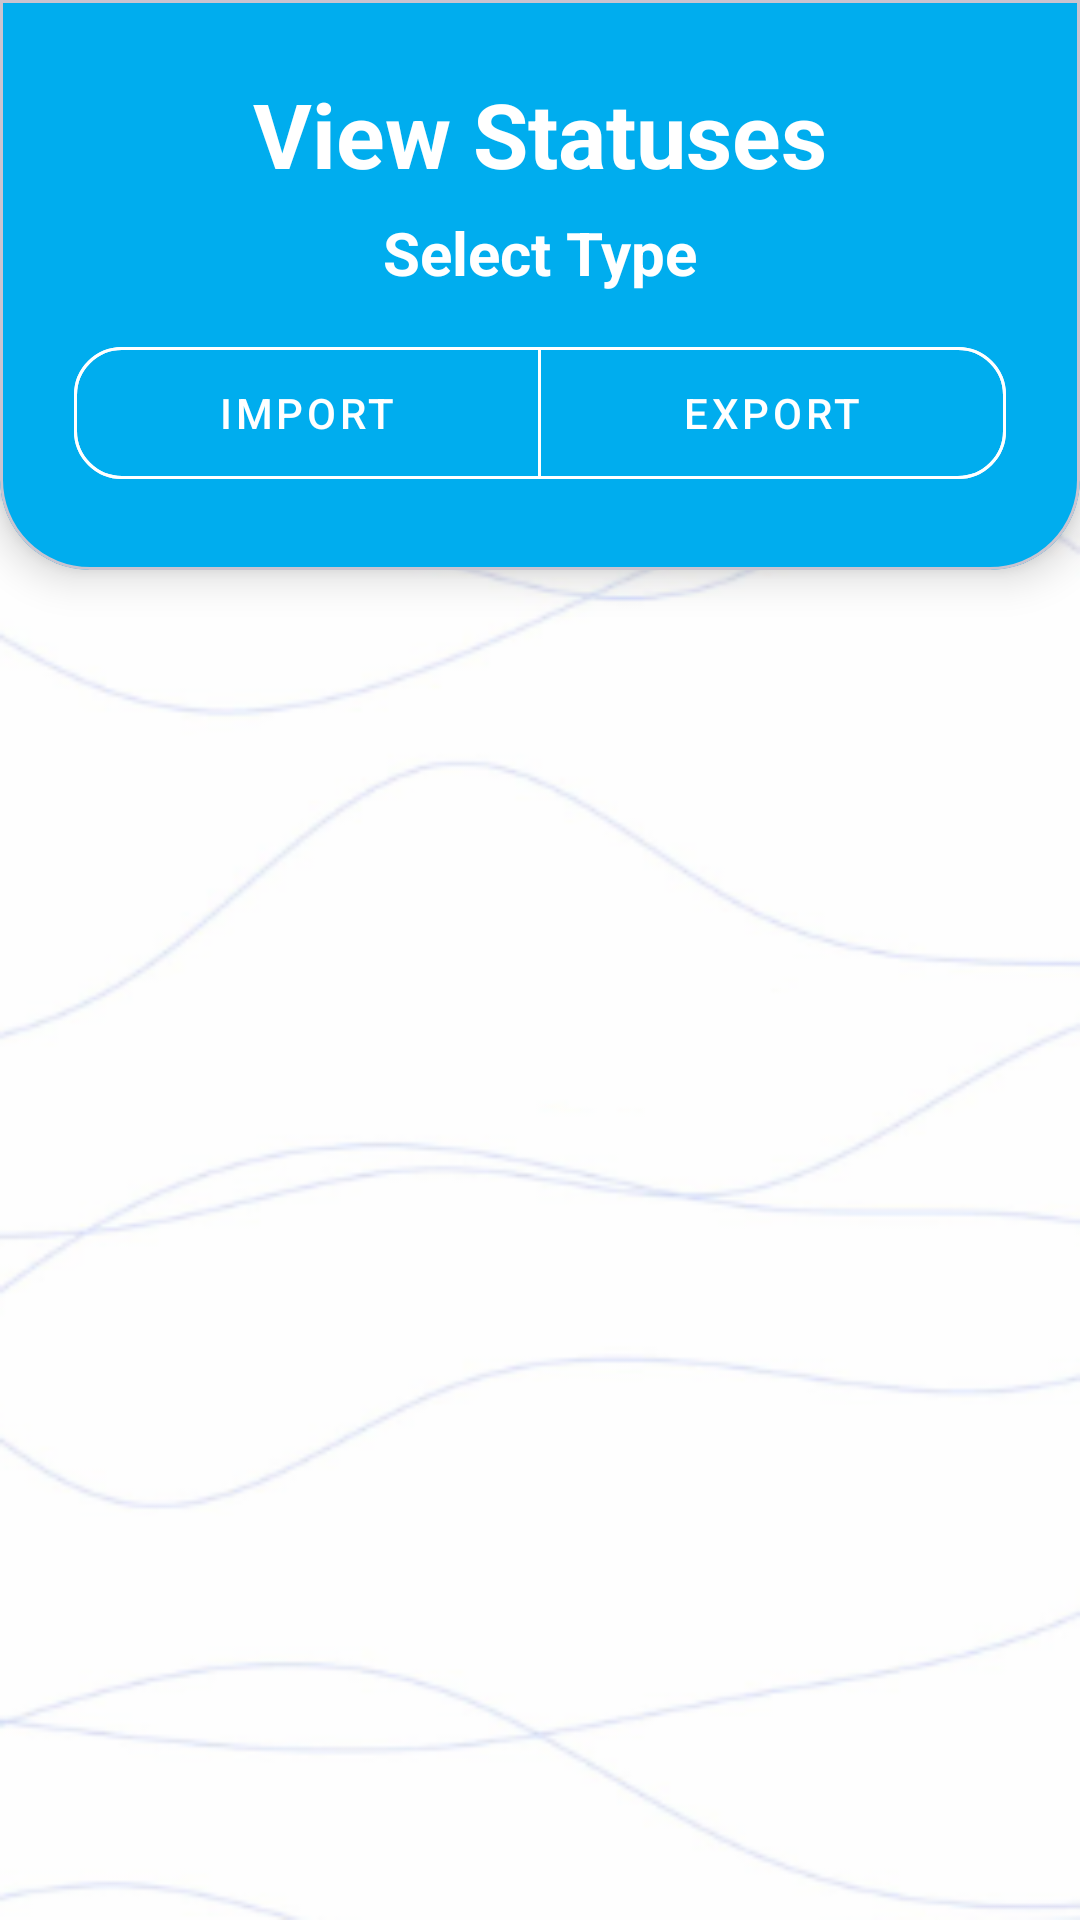

Android layout source for this screen:
<!-- AndroidManifest.xml: application theme Theme.FT -->
<!-- res/layout/activity_view_statuses.xml -->
<?xml version="1.0" encoding="utf-8"?>
<androidx.constraintlayout.widget.ConstraintLayout xmlns:android="http://schemas.android.com/apk/res/android"
    xmlns:app="http://schemas.android.com/apk/res-auto"
    xmlns:tools="http://schemas.android.com/tools"
    android:id="@+id/main"
    android:layout_width="match_parent"
    android:layout_height="match_parent"
    android:background="@drawable/bkgdpic"
    tools:context=".View_Statuses">

    <com.google.android.material.card.MaterialCardView
        android:id="@+id/cvViewStatuses"
        android:layout_width="match_parent"
        android:layout_height="190dp"
        app:cardBackgroundColor="@color/blue"
        app:cardElevation="8dp"
        app:shapeAppearanceOverlay="@style/BottomRoundedCardShape"
        app:layout_constraintEnd_toEndOf="parent"
        app:layout_constraintStart_toStartOf="parent"
        app:layout_constraintTop_toTopOf="parent">

        <LinearLayout
            android:layout_width="match_parent"
            android:layout_height="match_parent"
            android:orientation="vertical"
            android:gravity="center"
            android:padding="16dp">

            <TextView
                android:id="@+id/tvViewStatuses"
                android:layout_width="wrap_content"
                android:layout_height="wrap_content"
                android:text="View Statuses"
                android:textColor="@color/white"
                android:textSize="30sp"
                android:textStyle="bold"/>

            <TextView
                android:id="@+id/tvSelectTypeViewStatuses"
                android:layout_width="wrap_content"
                android:layout_height="wrap_content"
                android:text="Select Type"
                android:textSize="20sp"
                android:layout_marginTop="6dp"
                android:textColor="@color/white"
                android:textStyle="bold" />

            <com.google.android.material.button.MaterialButtonToggleGroup
                android:id="@+id/toggleGroupTransportViewStatuses"
                android:layout_width="match_parent"
                android:layout_height="56dp"
                android:layout_marginTop="12dp"
                app:selectionRequired="true"
                app:singleSelection="true">

                <com.google.android.material.button.MaterialButton
                    android:id="@+id/btnImportViewStatuses"
                    style="@style/Widget.MaterialComponents.Button.OutlinedButton"
                    android:layout_width="0dp"
                    android:layout_height="match_parent"
                    android:layout_weight="1"
                    android:text="Import"
                    android:textColor="@color/white"
                    app:cornerRadius="16dp"
                    app:strokeColor="@color/white"/>

                <com.google.android.material.button.MaterialButton
                    android:id="@+id/btnExportViewStatuses"
                    style="@style/Widget.MaterialComponents.Button.OutlinedButton"
                    android:layout_width="0dp"
                    android:layout_height="match_parent"
                    android:layout_weight="1"
                    android:text="Export"
                    android:textColor="@color/white"
                    app:cornerRadius="16dp"
                    app:strokeColor="@color/white"/>
            </com.google.android.material.button.MaterialButtonToggleGroup>
        </LinearLayout>
    </com.google.android.material.card.MaterialCardView>

    <androidx.recyclerview.widget.RecyclerView
        android:id="@+id/recyclerViewStatuses"
        android:layout_width="match_parent"
        android:layout_height="match_parent"
        android:layout_marginTop="230dp"/>
</androidx.constraintlayout.widget.ConstraintLayout>
<!-- resources referenced by this layout -->
<resources>
  <color name="blue">#00adee</color>
  <color name="white">#FFFFFFFF</color>
  <!-- drawable bkgdpic: png bitmap (drawable, 36714 bytes) -->
  <style name="BottomRoundedCardShape">
          <item name="cornerFamily">rounded</item>
          <item name="cornerSizeTopLeft">0dp</item>
          <item name="cornerSizeTopRight">0dp</item>
          <item name="cornerSizeBottomLeft">30dp</item>
          <item name="cornerSizeBottomRight">30dp</item>
      </style>
  <style name="Theme.FT" parent="Base.Theme.FT" />
  <style name="Base.Theme.FT" parent="Theme.Material3.DayNight.NoActionBar">
          
          
      </style>
</resources>
